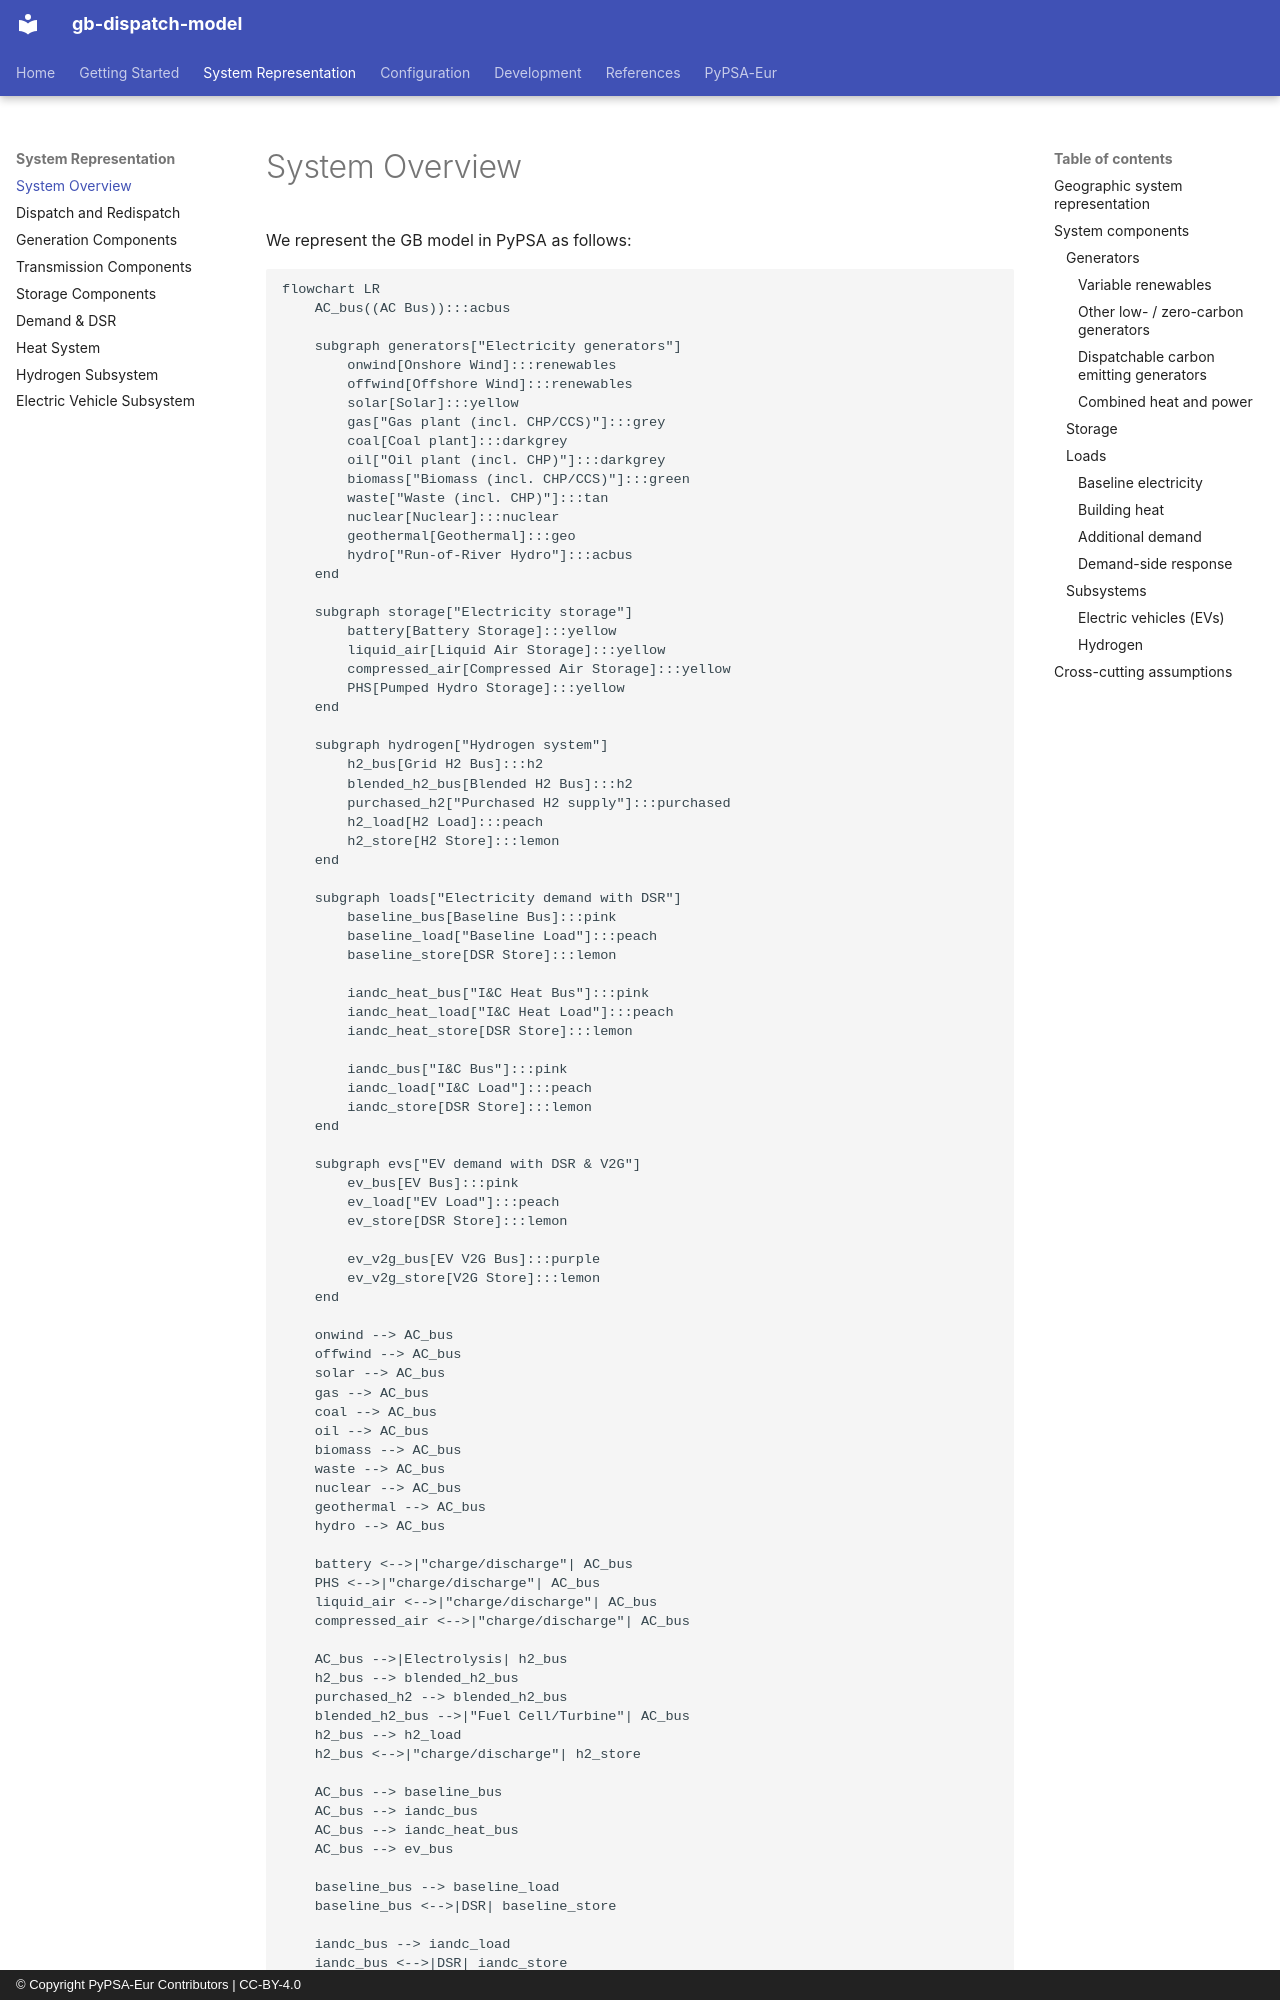

repository: open-energy-transition/gb-dispatch-model · page: gb-model/system_overview/index.html · generator: mkdocs · copyright: © Copyright PyPSA-Eur Contributors | CC-BY-4.0

<!-- SPDX-FileCopyrightText: gb-dispatch-model contributors -->
<!-- SPDX-License-Identifier: CC-BY-4.0 -->

# System Overview {#system-overview_gb}

We represent the GB model in PyPSA as follows:

```mermaid
flowchart LR
    AC_bus((AC Bus)):::acbus

    subgraph generators["Electricity generators"]
        onwind[Onshore Wind]:::renewables
        offwind[Offshore Wind]:::renewables
        solar[Solar]:::yellow
        gas["Gas plant (incl. CHP/CCS)"]:::grey
        coal[Coal plant]:::darkgrey
        oil["Oil plant (incl. CHP)"]:::darkgrey
        biomass["Biomass (incl. CHP/CCS)"]:::green
        waste["Waste (incl. CHP)"]:::tan
        nuclear[Nuclear]:::nuclear
        geothermal[Geothermal]:::geo
        hydro["Run-of-River Hydro"]:::acbus
    end

    subgraph storage["Electricity storage"]
        battery[Battery Storage]:::yellow
        liquid_air[Liquid Air Storage]:::yellow
        compressed_air[Compressed Air Storage]:::yellow
        PHS[Pumped Hydro Storage]:::yellow
    end

    subgraph hydrogen["Hydrogen system"]
        h2_bus[Grid H2 Bus]:::h2
        blended_h2_bus[Blended H2 Bus]:::h2
        purchased_h2["Purchased H2 supply"]:::purchased
        h2_load[H2 Load]:::peach
        h2_store[H2 Store]:::lemon
    end

    subgraph loads["Electricity demand with DSR"]
        baseline_bus[Baseline Bus]:::pink
        baseline_load["Baseline Load"]:::peach
        baseline_store[DSR Store]:::lemon

        iandc_heat_bus["I&C Heat Bus"]:::pink
        iandc_heat_load["I&C Heat Load"]:::peach
        iandc_heat_store[DSR Store]:::lemon

        iandc_bus["I&C Bus"]:::pink
        iandc_load["I&C Load"]:::peach
        iandc_store[DSR Store]:::lemon
    end

    subgraph evs["EV demand with DSR & V2G"]
        ev_bus[EV Bus]:::pink
        ev_load["EV Load"]:::peach
        ev_store[DSR Store]:::lemon

        ev_v2g_bus[EV V2G Bus]:::purple
        ev_v2g_store[V2G Store]:::lemon
    end

    onwind --> AC_bus
    offwind --> AC_bus
    solar --> AC_bus
    gas --> AC_bus
    coal --> AC_bus
    oil --> AC_bus
    biomass --> AC_bus
    waste --> AC_bus
    nuclear --> AC_bus
    geothermal --> AC_bus
    hydro --> AC_bus

    battery <-->|"charge/discharge"| AC_bus
    PHS <-->|"charge/discharge"| AC_bus
    liquid_air <-->|"charge/discharge"| AC_bus
    compressed_air <-->|"charge/discharge"| AC_bus

    AC_bus -->|Electrolysis| h2_bus
    h2_bus --> blended_h2_bus
    purchased_h2 --> blended_h2_bus
    blended_h2_bus -->|"Fuel Cell/Turbine"| AC_bus
    h2_bus --> h2_load
    h2_bus <-->|"charge/discharge"| h2_store

    AC_bus --> baseline_bus
    AC_bus --> iandc_bus
    AC_bus --> iandc_heat_bus
    AC_bus --> ev_bus

    baseline_bus --> baseline_load
    baseline_bus <-->|DSR| baseline_store

    iandc_bus --> iandc_load
    iandc_bus <-->|DSR| iandc_store

    iandc_heat_bus --> iandc_heat_load
    iandc_heat_bus <-->|DSR| iandc_heat_store

    ev_bus --> ev_load
    ev_bus <-->|DSR| ev_store

    ev_bus -->|"V2G feed-in"| ev_v2g_bus
    ev_v2g_bus -->|"V2G discharge"| AC_bus
    ev_v2g_bus <--> ev_v2g_store

    classDef acbus fill:#B3D9FF,stroke:#333
    classDef renewables fill:#D8BFD8,stroke:#333
    classDef yellow fill:#FFFFCC,stroke:#333
    classDef grey fill:#D3D3D3,stroke:#333
    classDef darkgrey fill:#A9A9A9,stroke:#333,color:#fff
    classDef green fill:#C1FFC1,stroke:#333
    classDef tan fill:#D9A088,stroke:#333
    classDef nuclear fill:#ff5364,stroke:#333
    classDef geo fill:#ff9844,stroke:#333
    classDef h2 fill:#CCFFFF,stroke:#333
    classDef purchased fill:#2ea8ff,stroke:#333
    classDef peach fill:#FFDAB9,stroke:#333
    classDef lemon fill:#FFFACD,stroke:#333
    classDef pink fill:#FFD1DC,stroke:#333
    classDef purple fill:#E6D5FF,stroke:#333
```
